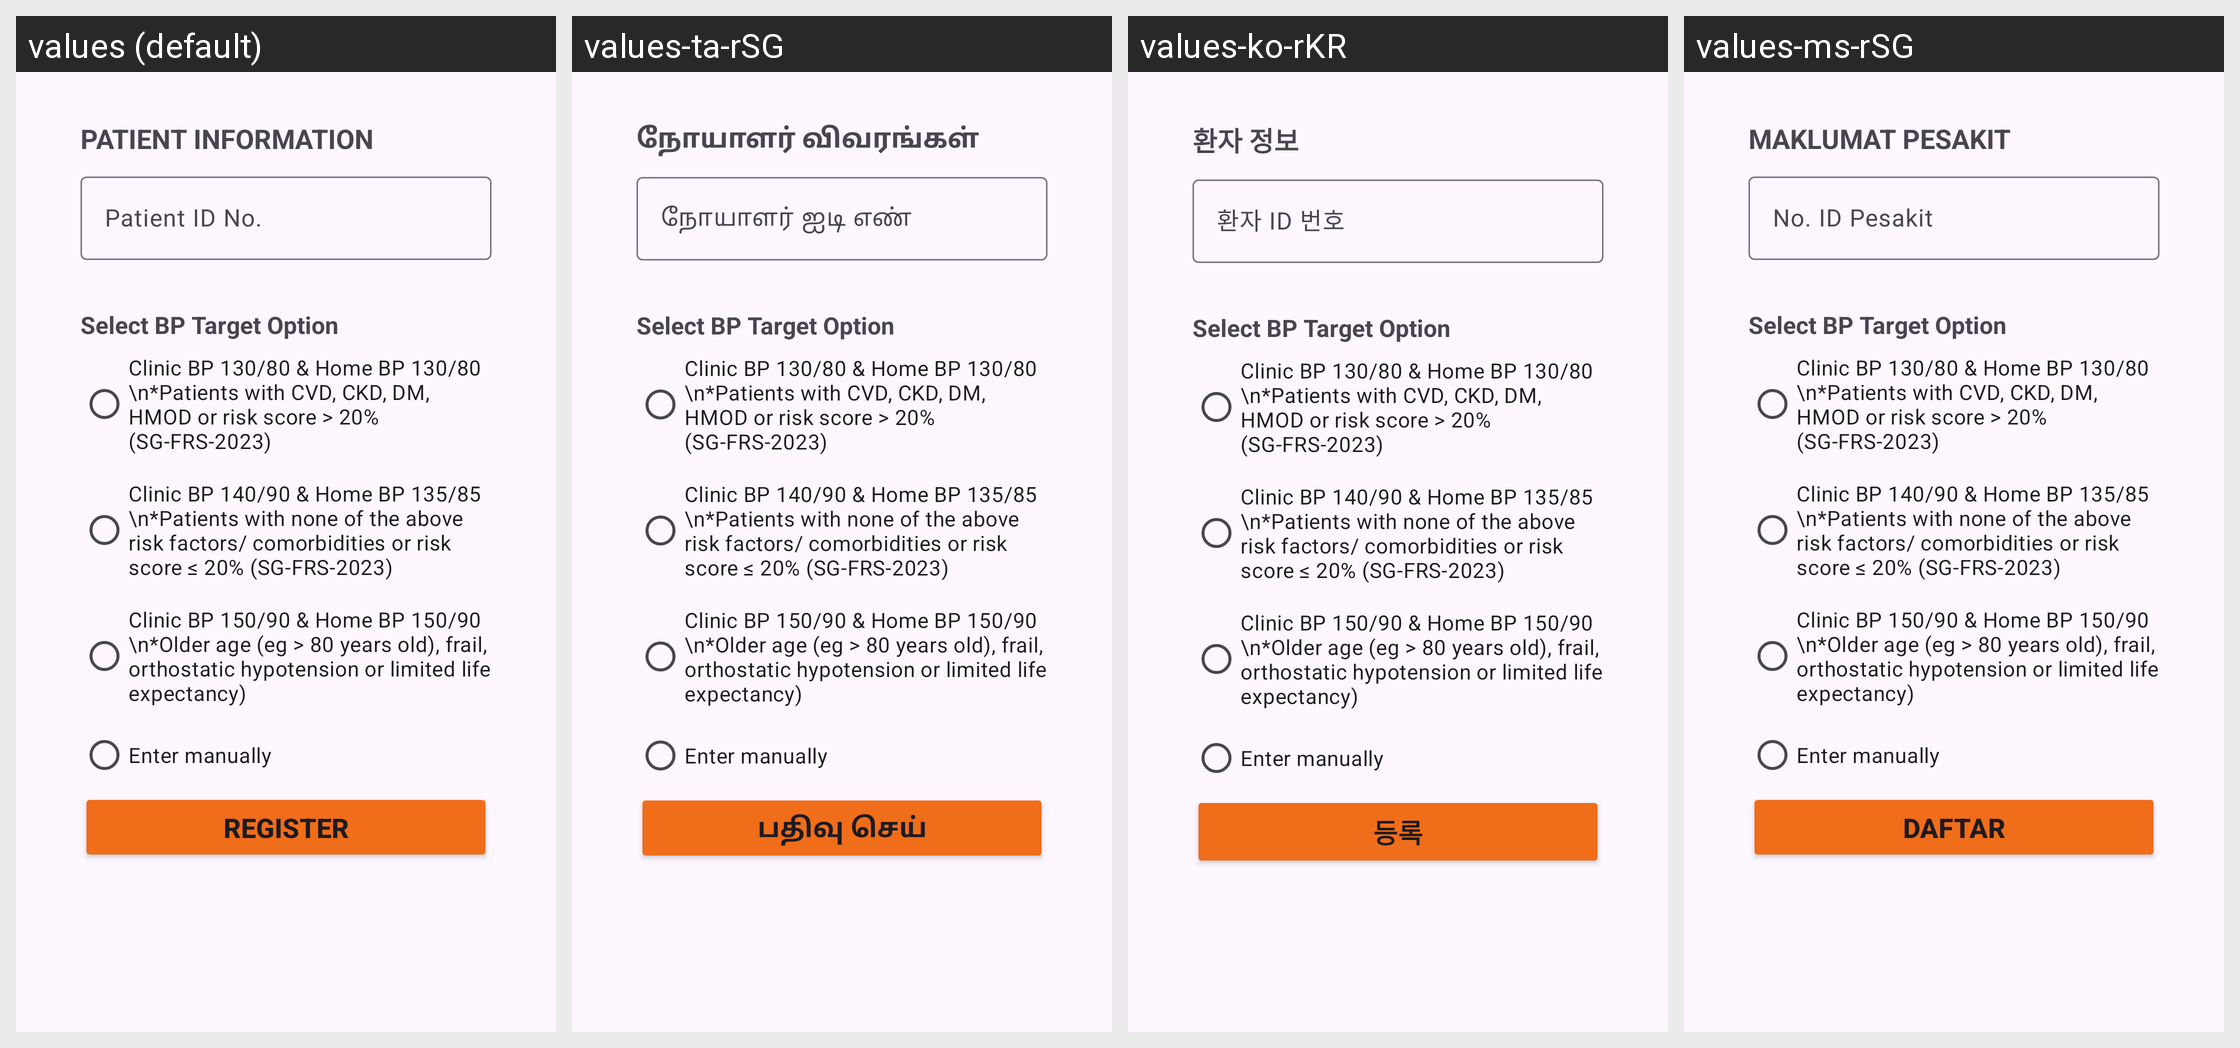

For this localized Android screen grid, give each drawn string resource with its value in every locale shown.
Android screen res/layout/activity_registration.xml rendered under 4 locales, left to right: values (default), values-ta-rSG, values-ko-rKR, values-ms-rSG. Device: Nexus 5 (rendered at 1080×1920; each locale shown at half size, 540×960, under a caption strip naming it); theme Theme.ENHANCe.
Other locales in the repository, not shown: values-zh-rCN, values-zh-rTW.
Strings drawn on this screen, with the default value and each locale's value (text and hints the layout hard-codes, and strings that could not be matched under every locale, appear in the picture but are not listed):

enhance_register_particulars
  values: Patient Information
  values-ta-rSG: நோயாளர் விவரங்கள்
  values-ko-rKR: 환자 정보
  values-ms-rSG: Maklumat Pesakit

enhance_register_patient_id
  values: Patient ID No.
  values-ta-rSG: நோயாளர் ஐடி எண்
  values-ko-rKR: 환자 ID 번호
  values-ms-rSG: No. ID Pesakit

enhance_register_button
  values: Register
  values-ta-rSG: பதிவு செய்
  values-ko-rKR: 등록
  values-ms-rSG: Daftar
